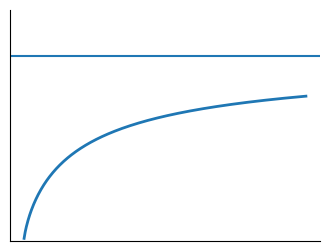

The script that saved this image: (Note: this script raises an exception after producing the figure.)
#%%
import numpy as np
import matplotlib.pyplot as plt

#%%
# Define Hill function with n = 0.5
def hill_function(x, K=2.0, n=0.8):
    return 0.8*x**n / (K**n + x**n)

#%%
# Generate x values and compute Hill function
x = np.linspace(0.01, 10, 500)
y = hill_function(x)

# Plot without background or axes
fig, ax = plt.subplots(figsize=(4, 3), dpi=300)
ax.plot(x, y, linewidth=2)
plt.ylim(0,1)
plt.axhline(0.8)
# Remove background and axes
ax.spines['top'].set_visible(False)
ax.spines['right'].set_visible(False)
ax.set_xticks([])
ax.set_yticks([])
ax.set_facecolor('none')
fig.patch.set_facecolor('none')

# # Save as SVG
svg_path = "/home/mzo5929/Keerthana/grnInference/plots/figure_dummy_plot/hill_function_n_0.8.svg"
plt.savefig(svg_path, format='svg', bbox_inches='tight', transparent=True)
plt.show()

#%%
import numpy as np
import matplotlib.pyplot as plt

def calc_pi_on(k_on, k_off):
    return k_on / (k_on + k_off)

k_on_range = [0.01]
pi_on_no_reg = np.linspace(0.002, 0.4, 10)
regulator_range = np.linspace(0.0, 10, 100)  # smoother curves

for k_on in k_on_range:
    plt.figure(figsize=(10, 8))  # new figure for each k_on
    for pi_on in pi_on_no_reg:
        k_off = k_on / pi_on - k_on
        k_on_reg = k_on*regulator_range
        eff_pi_on = calc_pi_on(k_on_reg, k_off)
        plt.plot(regulator_range, eff_pi_on/pi_on, linewidth=1.0,
                 label=f'π_on₀ = {pi_on:.2f}')
    
    plt.legend(loc='upper right', fontsize=6, frameon=False)
    plt.xlabel('Regulator concentration')
    plt.ylabel(r'Ratio of Effective $\pi_{on}$ to $\pi_{on0}$')
    plt.title(rf'Ratio of Effective $\pi_{{on}}$ to $\pi_{{on_0}}$ vs Regulator (k_on = {k_on:.2f})')

    plt.tight_layout()
    plt.show()



    
